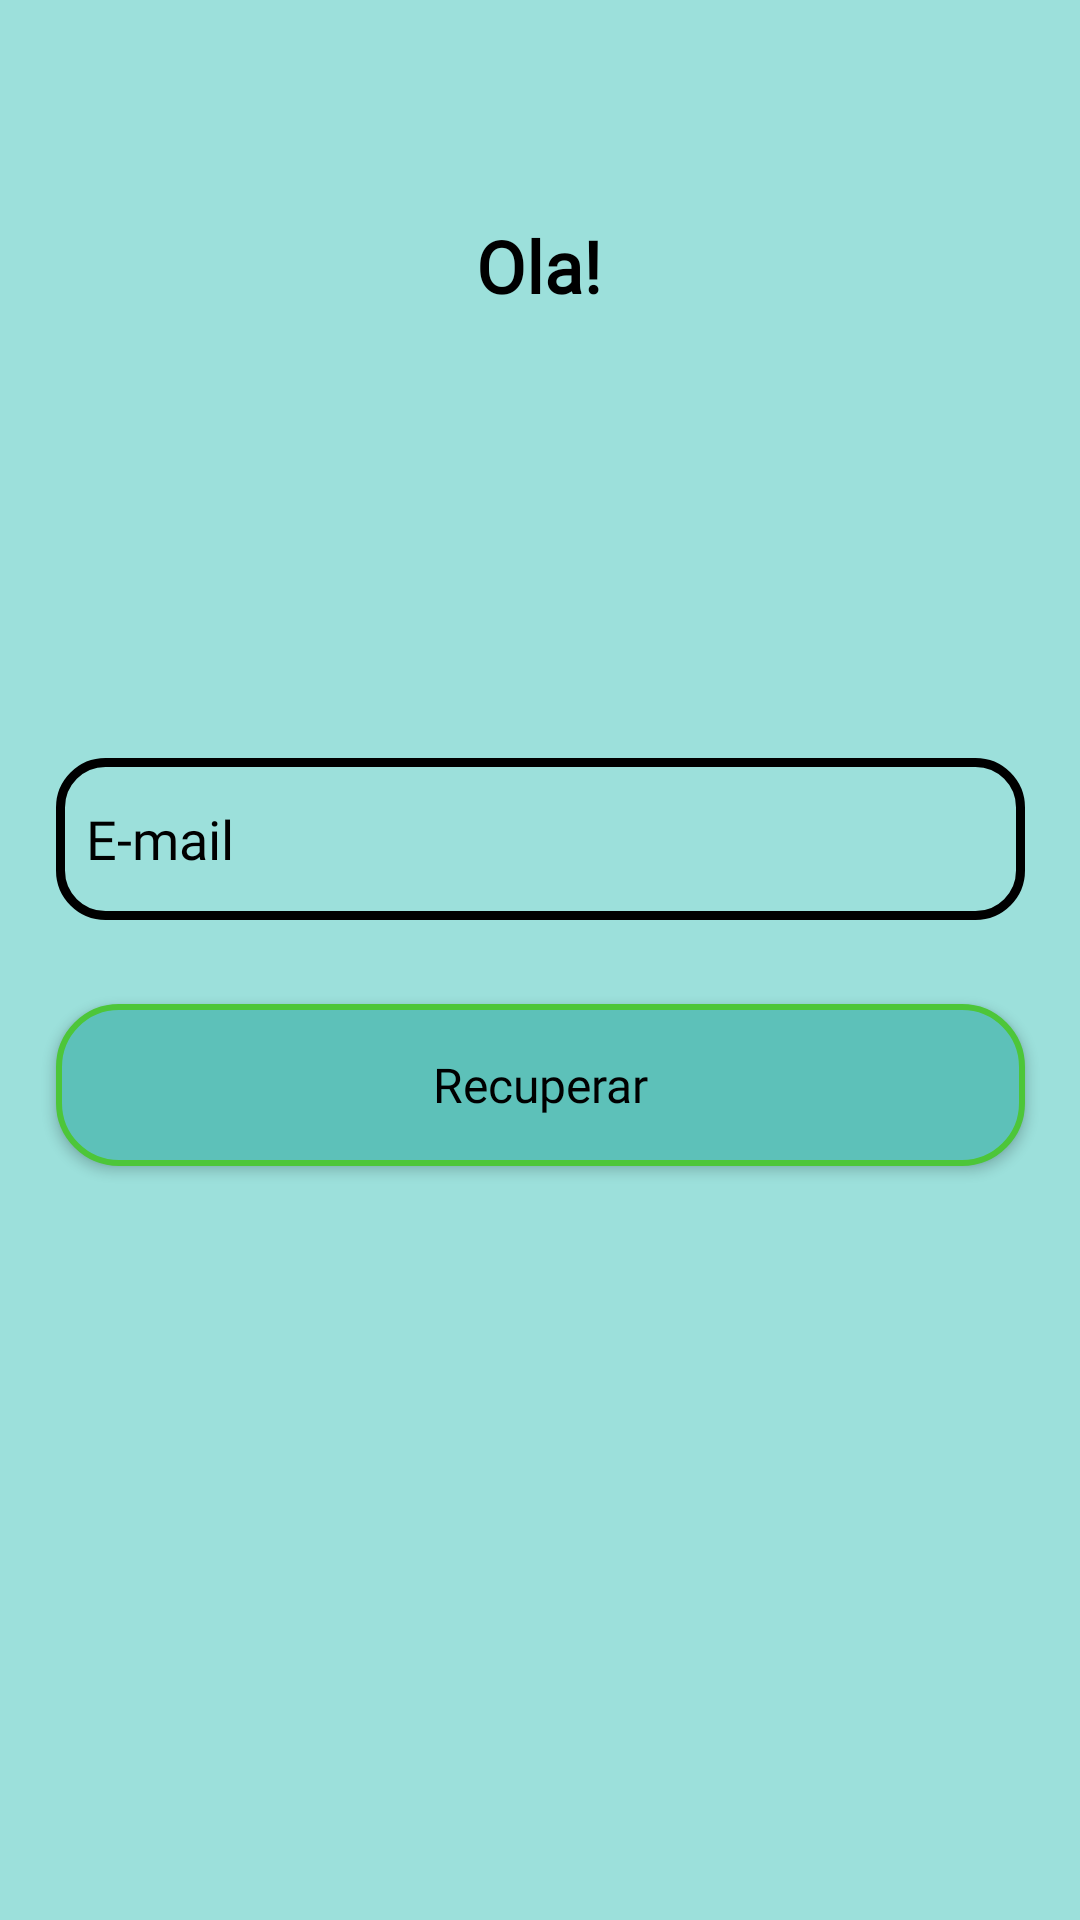

Here is an Android app screen rendered from its layout file. Give the layout XML and the strings, colors and styles it references.
<!-- AndroidManifest.xml: application theme Theme.MeuIF -->
<!-- res/layout/activity_recuperar_senha.xml -->
<?xml version="1.0" encoding="utf-8"?>
<androidx.constraintlayout.widget.ConstraintLayout xmlns:android="http://schemas.android.com/apk/res/android"
    xmlns:app="http://schemas.android.com/apk/res-auto"
    xmlns:tools="http://schemas.android.com/tools"
    android:layout_width="match_parent"
    android:layout_height="match_parent"
    android:background="@color/azulFundo"
    tools:context=".recuperacaoDados.RecuperarSenha">

    <TextView
        android:id="@+id/textViewOlaSenha"
        android:layout_width="334dp"
        android:layout_height="153dp"
        android:autoText="false"
        android:contextClickable="false"
        android:elegantTextHeight="true"
        android:fontFamily="@font/fira_mono_bold"
        android:freezesText="false"
        android:text="Ola!"
        android:textAlignment="center"
        android:textColor="@color/black"
        android:textSize="24sp"
        android:textStyle="bold"
        app:layout_constraintBottom_toBottomOf="parent"
        app:layout_constraintEnd_toEndOf="parent"
        app:layout_constraintHorizontal_bias="0.493"
        app:layout_constraintStart_toStartOf="parent"
        app:layout_constraintTop_toTopOf="parent"
        app:layout_constraintVertical_bias="0.141" />


    <EditText
        android:id="@+id/entradaEmailSenha"
        android:layout_width="323dp"
        android:layout_height="54dp"
        android:background="@drawable/edit_background"
        android:drawableLeft="@drawable/baseline_email_24"
        android:ems="10"
        android:fontFamily="@font/fira_mono_bold"
        android:hint="E-mail"
        android:inputType="text|textEmailAddress"
        android:paddingLeft="10dp"
        android:textColor="@color/black"
        android:textColorHint="@color/black"
        app:layout_constraintBottom_toBottomOf="parent"
        app:layout_constraintEnd_toEndOf="parent"
        app:layout_constraintStart_toStartOf="parent"
        app:layout_constraintTop_toBottomOf="@+id/textViewOlaSenha"
        app:layout_constraintVertical_bias="0.085" />

    <Button
        android:id="@+id/botaoSenha"
        android:layout_width="323dp"
        android:layout_height="54dp"
        android:layout_marginTop="28dp"
        android:background="@drawable/background_button"
        android:fontFamily="@font/fira_mono_bold"
        android:text="Recuperar"
        android:textAllCaps="false"
        android:textColor="@color/black"
        android:textSize="16sp"
        app:layout_constraintEnd_toEndOf="parent"
        app:layout_constraintStart_toStartOf="parent"
        app:layout_constraintTop_toBottomOf="@+id/entradaEmailSenha" />

    <ProgressBar
        android:id="@+id/progressBarSenha"
        style="?android:attr/progressBarStyle"
        android:layout_width="80dp"
        android:layout_height="80dp"
        android:background="#00000000"
        android:progressBackgroundTint="#00000000"
        android:progressTint="#00000000"
        android:visibility="invisible"
        app:layout_constraintBottom_toBottomOf="parent"
        app:layout_constraintEnd_toEndOf="parent"
        app:layout_constraintHorizontal_bias="0.498"
        app:layout_constraintStart_toStartOf="parent"
        app:layout_constraintTop_toBottomOf="@+id/botaoSenha"
        app:layout_constraintVertical_bias="0.099" />


</androidx.constraintlayout.widget.ConstraintLayout>
<!-- resources referenced by this layout -->
<resources>
  <color name="azulFundo">#9CE0DB</color>
  <color name="black">#FF000000</color>
  <!-- drawable background_button (drawable) -->
  <?xml version="1.0" encoding="utf-8"?>
  <shape xmlns:android="http://schemas.android.com/apk/res/android">
  
      <solid android:color="@color/azulMaisEscuro"/>
      <corners android:radius="20dp"/>
      <stroke android:width="2dp"
          android:color="@color/verdeFraco"/>
  </shape>
  <!-- drawable edit_background (drawable) -->
  <?xml version="1.0" encoding="utf-8"?>
  <shape xmlns:android="http://schemas.android.com/apk/res/android">
  
      <stroke android:color="@color/black"
          android:width="3dp"/>
  
      <corners android:radius="15dp"/>
  
  </shape>
  <style name="Theme.MeuIF" parent="Theme.MaterialComponents.DayNight.DarkActionBar">
          
          <item name="colorPrimary">@color/azulFundo</item>
          <item name="colorPrimaryVariant">@color/purple_700</item>
          <item name="colorOnPrimary">@color/white</item>
          
          <item name="colorSecondary">@color/azulMaisEscuro</item>
          <item name="colorSecondaryVariant">@color/teal_700</item>
          <item name="colorOnSecondary">@color/black</item>
          
          <item name="android:statusBarColor">?attr/colorPrimaryVariant</item>
          
      </style>
  <color name="azulMaisEscuro">#5DC1B9</color>
  <color name="verdeFraco">#4DC639</color>
  <color name="purple_700">#5DC1B9</color>
  <color name="white">#FFFFFFFF</color>
  <color name="teal_700">#FF018786</color>
</resources>
